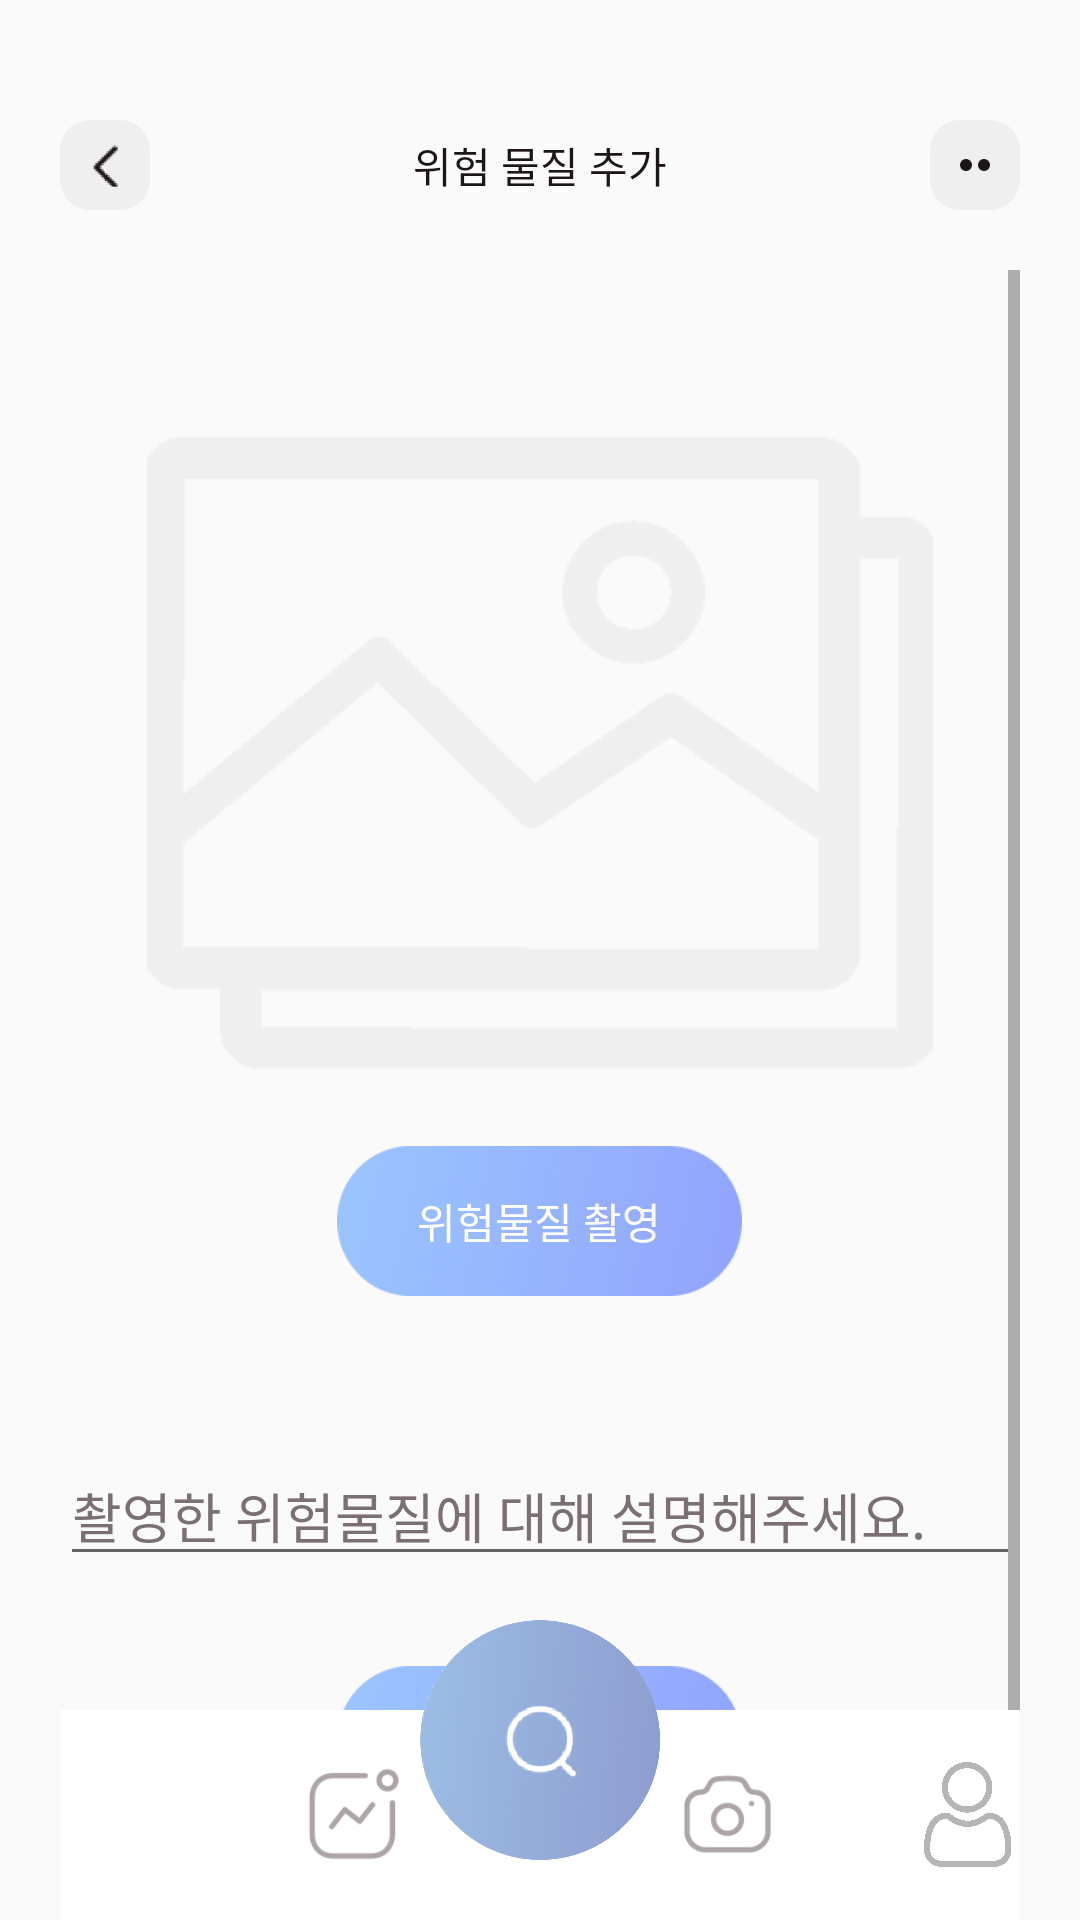

Write the Android layout XML for this screen, with the resource values it uses.
<!-- AndroidManifest.xml: application theme Theme.Petviews -->
<!-- res/layout/activity_camera.xml -->
<?xml version="1.0" encoding="utf-8"?>
<LinearLayout xmlns:android="http://schemas.android.com/apk/res/android"
    xmlns:app="http://schemas.android.com/apk/res-auto"
    xmlns:tools="http://schemas.android.com/tools"
    android:layout_width="match_parent"
    android:layout_height="match_parent"
    android:orientation="vertical"
    tools:context=".cameraActivity"
    android:paddingStart="20dp"
    android:paddingEnd="20dp"
    >

    <LinearLayout
        android:layout_width="match_parent"
        android:layout_height="wrap_content"
        android:orientation="horizontal"
        android:paddingTop="40dp">

        <ImageButton
            android:id="@+id/backButton_camera"
            android:layout_width="30dp"
            android:layout_height="30dp"
            android:background="@drawable/back_button"
            android:scaleType="centerInside"
            app:srcCompat="@drawable/back"
            tools:ignore="SpeakableTextPresentCheck,TouchTargetSizeCheck" />

        <TextView
            android:id="@+id/text_title"
            android:layout_width="269dp"
            android:layout_height="match_parent"
            android:layout_gravity="center_horizontal"
            android:layout_weight="1"
            android:gravity="center"
            android:text="위험 물질 추가"
            android:textColor="#1D1617" />

        <ImageButton
            android:id="@+id/menuButton"
            android:layout_width="30dp"
            android:layout_height="30dp"
            android:background="@drawable/back_button"
            android:cropToPadding="false"
            android:padding="10dp"
            android:scaleType="fitCenter"
            android:scrollbarSize="4dp"
            app:srcCompat="@drawable/dots"
            tools:ignore="SpeakableTextPresentCheck,TouchTargetSizeCheck" />

    </LinearLayout>

    <FrameLayout
        android:layout_width="match_parent"
        android:layout_height="match_parent">

        <ScrollView
            android:layout_width="match_parent"
            android:layout_height="match_parent"
            android:layout_marginTop="20dp">

            <LinearLayout
                android:layout_width="match_parent"
                android:layout_height="match_parent"
                android:orientation="vertical">

                <ImageView
                    android:id="@+id/image_danger"
                    android:layout_width="wrap_content"
                    android:layout_height="262dp"
                    android:layout_marginTop="30dp"
                    app:srcCompat="@drawable/basic_image" />

                <Button
                    android:id="@+id/button_photo"
                    android:layout_width="135dp"
                    android:layout_height="50dp"
                    android:layout_gravity="center_horizontal"
                    android:background="@drawable/back_color"
                    android:text="위험물질 촬영"
                    android:textColor="#FFFFFF"
                    tools:ignore="TouchTargetSizeCheck" />

                <EditText
                    android:id="@+id/edittext_danger"
                    android:layout_width="match_parent"
                    android:layout_height="wrap_content"
                    android:layout_marginTop="50dp"
                    android:ems="10"
                    android:hint="촬영한 위험물질에 대해 설명해주세요."
                    android:inputType="textPersonName"
                    android:textColor="#1D1617"
                    android:textColorHint="#7B6F72"
                    tools:ignore="TouchTargetSizeCheck" />

                <Button
                    android:id="@+id/button_submit"
                    android:layout_width="135dp"
                    android:layout_height="50dp"
                    android:layout_gravity="center_horizontal"
                    android:layout_marginTop="30dp"
                    android:background="@drawable/back_color"
                    android:text="제출하기"
                    android:textColor="#FFFFFF"
                    tools:ignore="TouchTargetSizeCheck" />

                <View
                    android:id="@+id/view3"
                    android:layout_width="match_parent"
                    android:layout_height="80dp" />


            </LinearLayout>

        </ScrollView>

        <LinearLayout
            android:layout_width="match_parent"
            android:layout_height="70dp"
            android:layout_gravity="bottom"
            android:background="@color/white"
            android:orientation="horizontal">

            <ImageButton
                android:id="@+id/tab_home"
                android:layout_width="35dp"
                android:layout_height="35dp"
                android:layout_gravity="center_vertical"
                android:background="@drawable/back_white"
                android:scaleType="centerInside"
                app:srcCompat="@drawable/navbar_home"
                tools:ignore="SpeakableTextPresentCheck" />

            <ImageButton
                android:id="@+id/tab_photo"
                android:layout_width="35dp"
                android:layout_height="35dp"
                android:layout_gravity="center_vertical"
                android:layout_marginStart="45dp"
                android:background="@drawable/back_white"
                android:scaleType="centerInside"
                app:srcCompat="@drawable/navbar_photo"
                tools:ignore="SpeakableTextPresentCheck" />

            <View
                android:layout_width="0dp"
                android:layout_height="0dp"
                android:layout_weight="1" />

            <ImageButton
                android:id="@+id/tab_camera"
                android:layout_width="35dp"
                android:layout_height="35dp"
                android:layout_gravity="center_vertical"
                android:layout_marginEnd="45dp"
                android:background="@drawable/back_white"
                android:scaleType="centerInside"
                app:srcCompat="@drawable/navbar_camera"
                tools:ignore="SpeakableTextPresentCheck" />

            <ImageButton
                android:id="@+id/tab_profile"
                android:layout_width="35dp"
                android:layout_height="35dp"
                android:layout_gravity="center_vertical|end"
                android:background="@drawable/back_white"
                android:scaleType="centerInside"
                app:srcCompat="@drawable/navbar_profile"
                tools:ignore="SpeakableTextPresentCheck" />

        </LinearLayout>

        <ImageView
            android:id="@+id/tab_search"
            android:layout_width="80dp"
            android:layout_height="80dp"
            android:layout_gravity="bottom|center_horizontal"
            android:layout_marginBottom="20dp"
            app:srcCompat="@drawable/navbar_search" />


    </FrameLayout>


</LinearLayout>
<!-- resources referenced by this layout -->
<resources>
  <!-- drawable back: png bitmap (drawable-v24, 1623 bytes) -->
  <!-- drawable back_button (drawable) -->
  <?xml version="1.0" encoding="utf-8"?>
  <shape xmlns:android="http://schemas.android.com/apk/res/android">
  
      <solid android:color="#EFEFEF"/>
      <corners android:radius="10dp"/>
      <padding android:left="0dp" android:top="0dp" android:right="0dp" android:bottom="0dp" />
  
  
  </shape>
  <!-- drawable back_color: png bitmap (drawable-v24, 33183 bytes) -->
  <!-- drawable basic_image: png bitmap (drawable-v24, 6322 bytes) -->
  <!-- drawable dots: png bitmap (drawable-v24, 454 bytes) -->
  <!-- drawable navbar_camera: png bitmap (drawable-v24, 2510 bytes) -->
  <!-- drawable navbar_photo: png bitmap (drawable-v24, 2389 bytes) -->
  <!-- drawable navbar_profile: png bitmap (drawable-v24, 45571 bytes) -->
  <!-- drawable navbar_search: png bitmap (drawable-v24, 45700 bytes) -->
  <style name="Theme.Petviews" parent="Theme.AppCompat.Light">
          
          <item name="colorPrimary">@color/purple_500</item>
          <item name="colorPrimaryVariant">@color/purple_700</item>
          <item name="colorOnPrimary">@color/white</item>
          
          <item name="colorSecondary">@color/teal_200</item>
          <item name="colorSecondaryVariant">@color/teal_700</item>
          <item name="colorOnSecondary">@color/black</item>
          
          <item name="android:statusBarColor" tools:targetApi="l">?attr/colorPrimaryVariant</item>
          
          <item name="android:windowTranslucentStatus">true</item>
          <item name="android:windowTranslucentNavigation">true</item>
          <item name="windowActionBar">false</item>
          <item name="windowNoTitle">true</item>
      </style>
  <!-- not gathered from this repository: default colours our renderer supplied (Android Studio template values) -->
  <color name="purple_500">#FF6200EE</color>
  <color name="purple_700">#FF3700B3</color>
  <color name="teal_200">#FF03DAC5</color>
  <color name="teal_700">#FF018786</color>
  <color name="black">#FF000000</color>
  <color name="white">#FFFFFFFF</color>
</resources>
